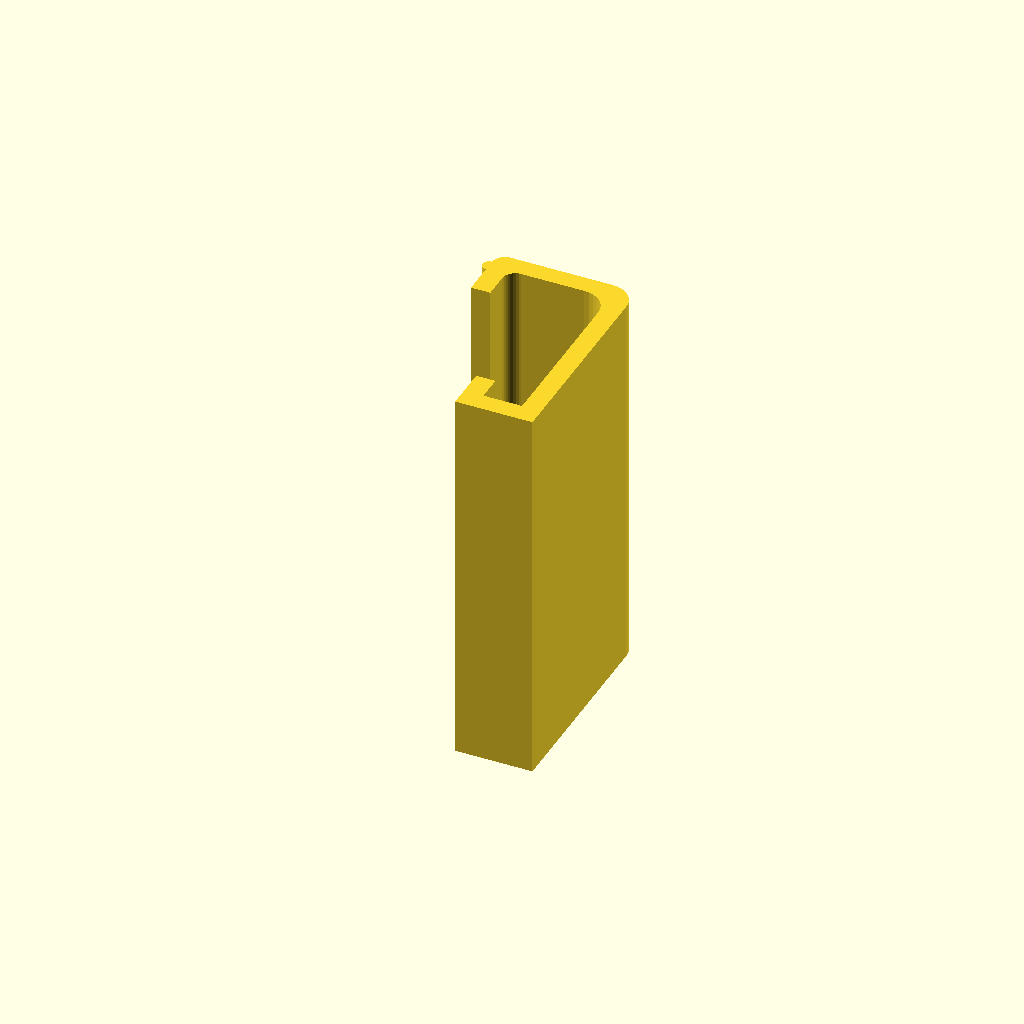
Cell 1: the model at its default parameters.
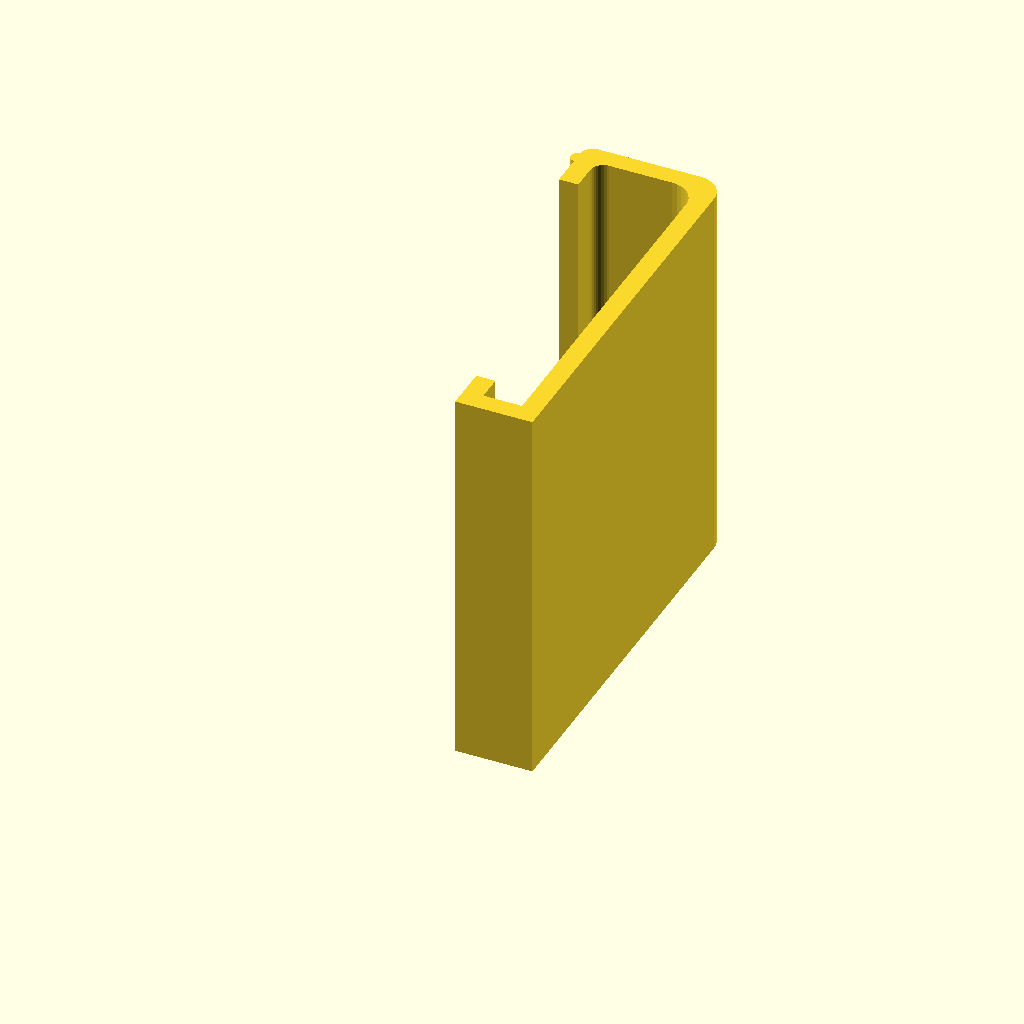
Cell 2 — h set to 58.6, the other parameters unchanged.
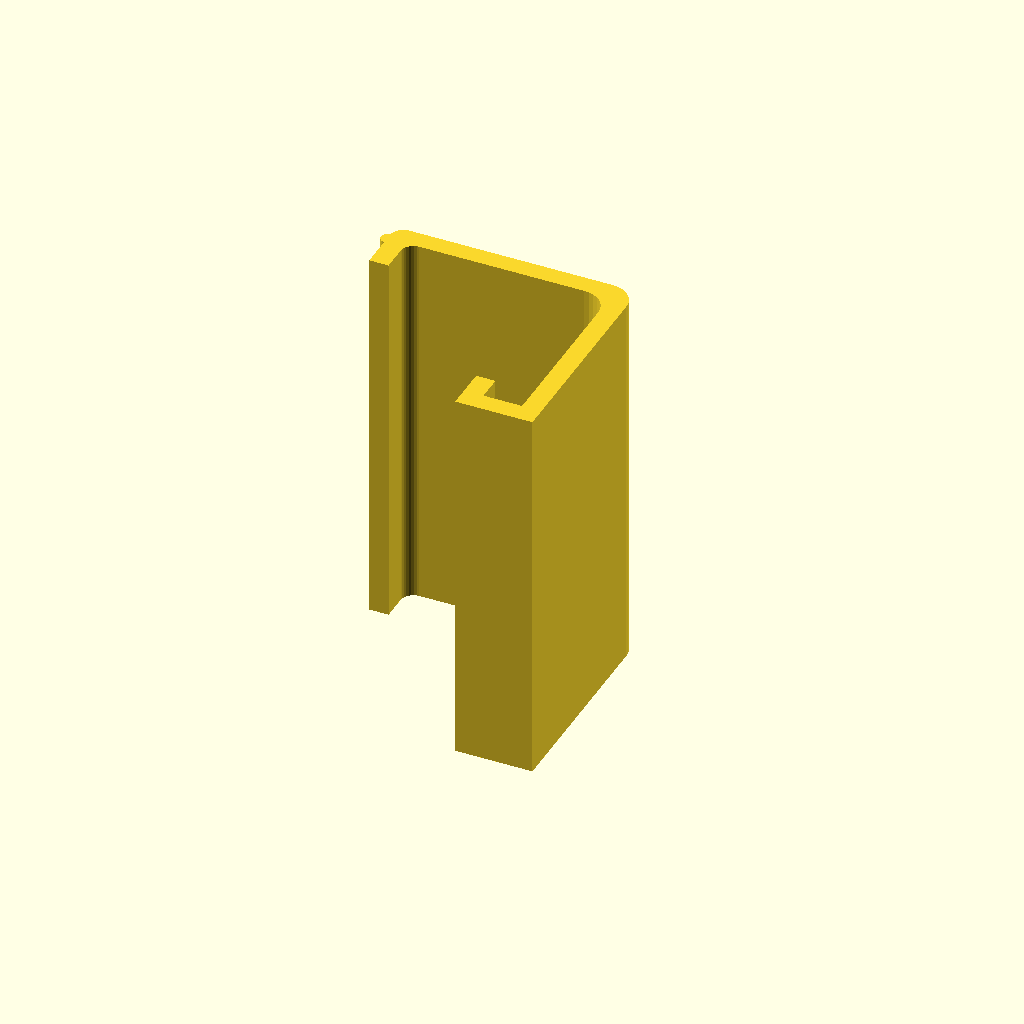
Cell 3: the same model with w1 = 31.6.
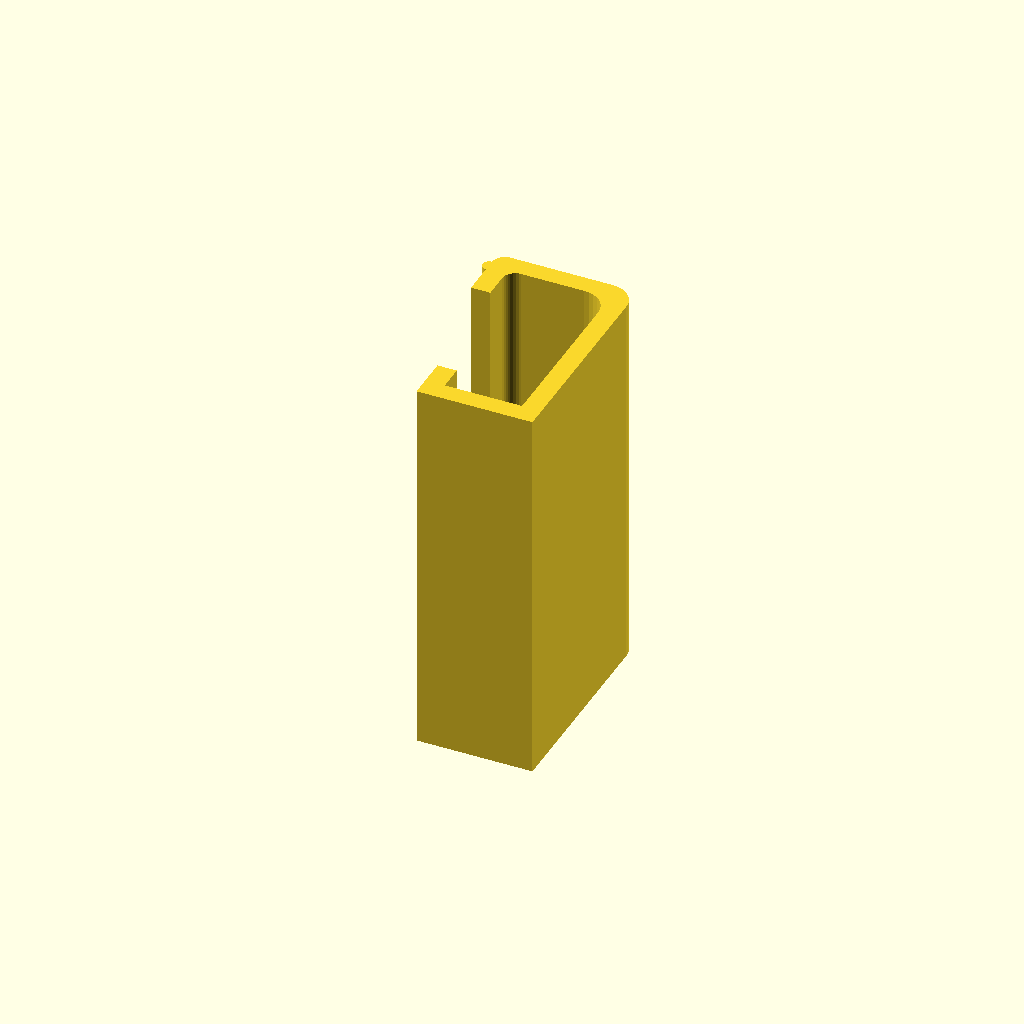
Cell 4 — w2 set to 12, the other parameters unchanged.
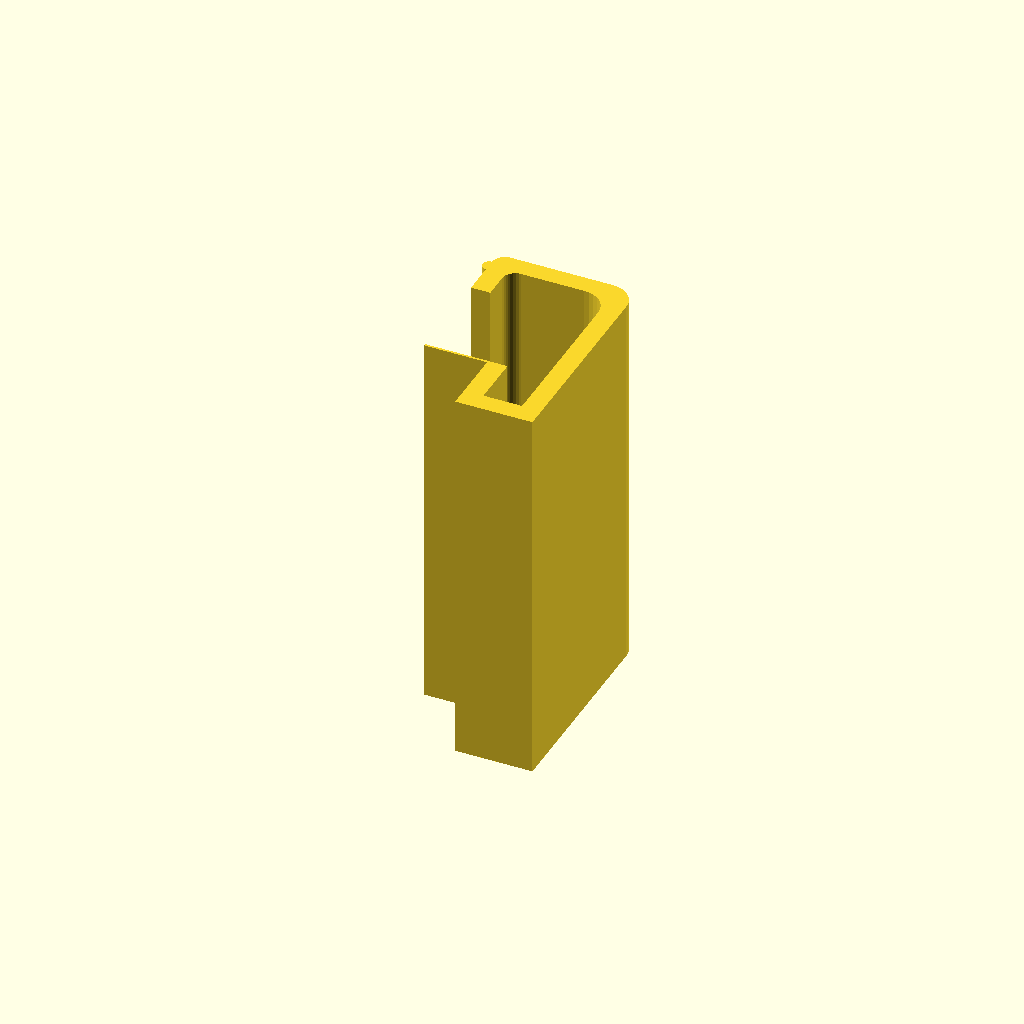
Cell 5: the same model with d2 = 8.
One fixed orthographic camera (rotation 55°, 0°, 25°; colour scheme Cornfield) for every cell.
OpenSCAD source file Clip/Clip.scad:
//Measurements
h=29.3;
w1=15.8;
w2=6;
d1=6;
d2=4;
r1=4;
r2=2;
b=3;
$fn=32;

//Inside
module Inside() {
  translate([-w2,0,0]) square([w2,h-r1]);
  hull() {
    translate([-r1,h-r1,0]) circle(r=r1);
    translate([-w1+r2,h-r2,0]) circle(r=r2);
    translate([-w1,h/2-r1,0]) square([w1,h/2]);
  }
}
//Inside();

//Outside
module Outside() {
    minkowski() {
      square(2*b,center=true);
      Inside();
    }
}
//Outside();

module Profile() {
    difference() {
      union() {
        Outside();
        translate([-w1-b,h,0]) circle(r=1);
      }
      union() {
        Inside();
        translate([-w1-10,d2,0]) square([w1+10,h-d1-d2]);
      }
  }
}  
//Profile();

linear_extrude(60) Profile();
Parameter table extracted from the source (name, type, default, range or options):
h: number, default 29.3
w1: number, default 15.8
w2: number, default 6
d1: number, default 6
d2: number, default 4
r1: number, default 4
r2: number, default 2
b: number, default 3
